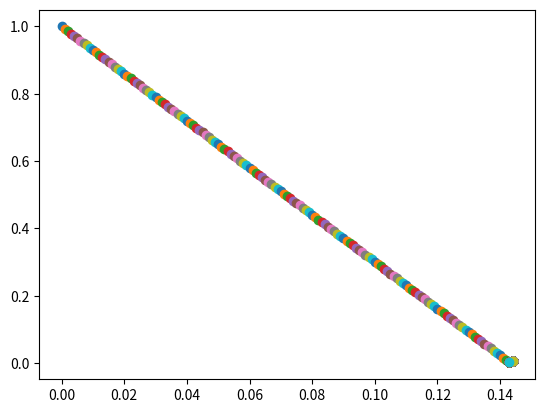

Reproduce this figure in Python.
import matplotlib.pyplot as plt

def eqn(x):
	# f(x) = 0
	return x**3-7*x+1

def solve():
	x = 0
	step = 0.001
	err = 1000
	count = 0
	while(err>0.001):
		curr_err = abs(eqn(x))
		print('current error : ' + str(curr_err))
		plt.plot(x, curr_err, 'o')
		if curr_err<=0.001:
			print('solved !')
			return x
		if ((abs(eqn(x-step)) < curr_err) or (abs(eqn(x-step)) < abs(eqn(x+step)))):
			x -= step
		else:
			x += step
		count += 1
		if count==20000:
			print('Oops ! Could not solve !')
			return

sol = solve()
if sol: 
	print('Root : ' + str(sol))
plt.show()